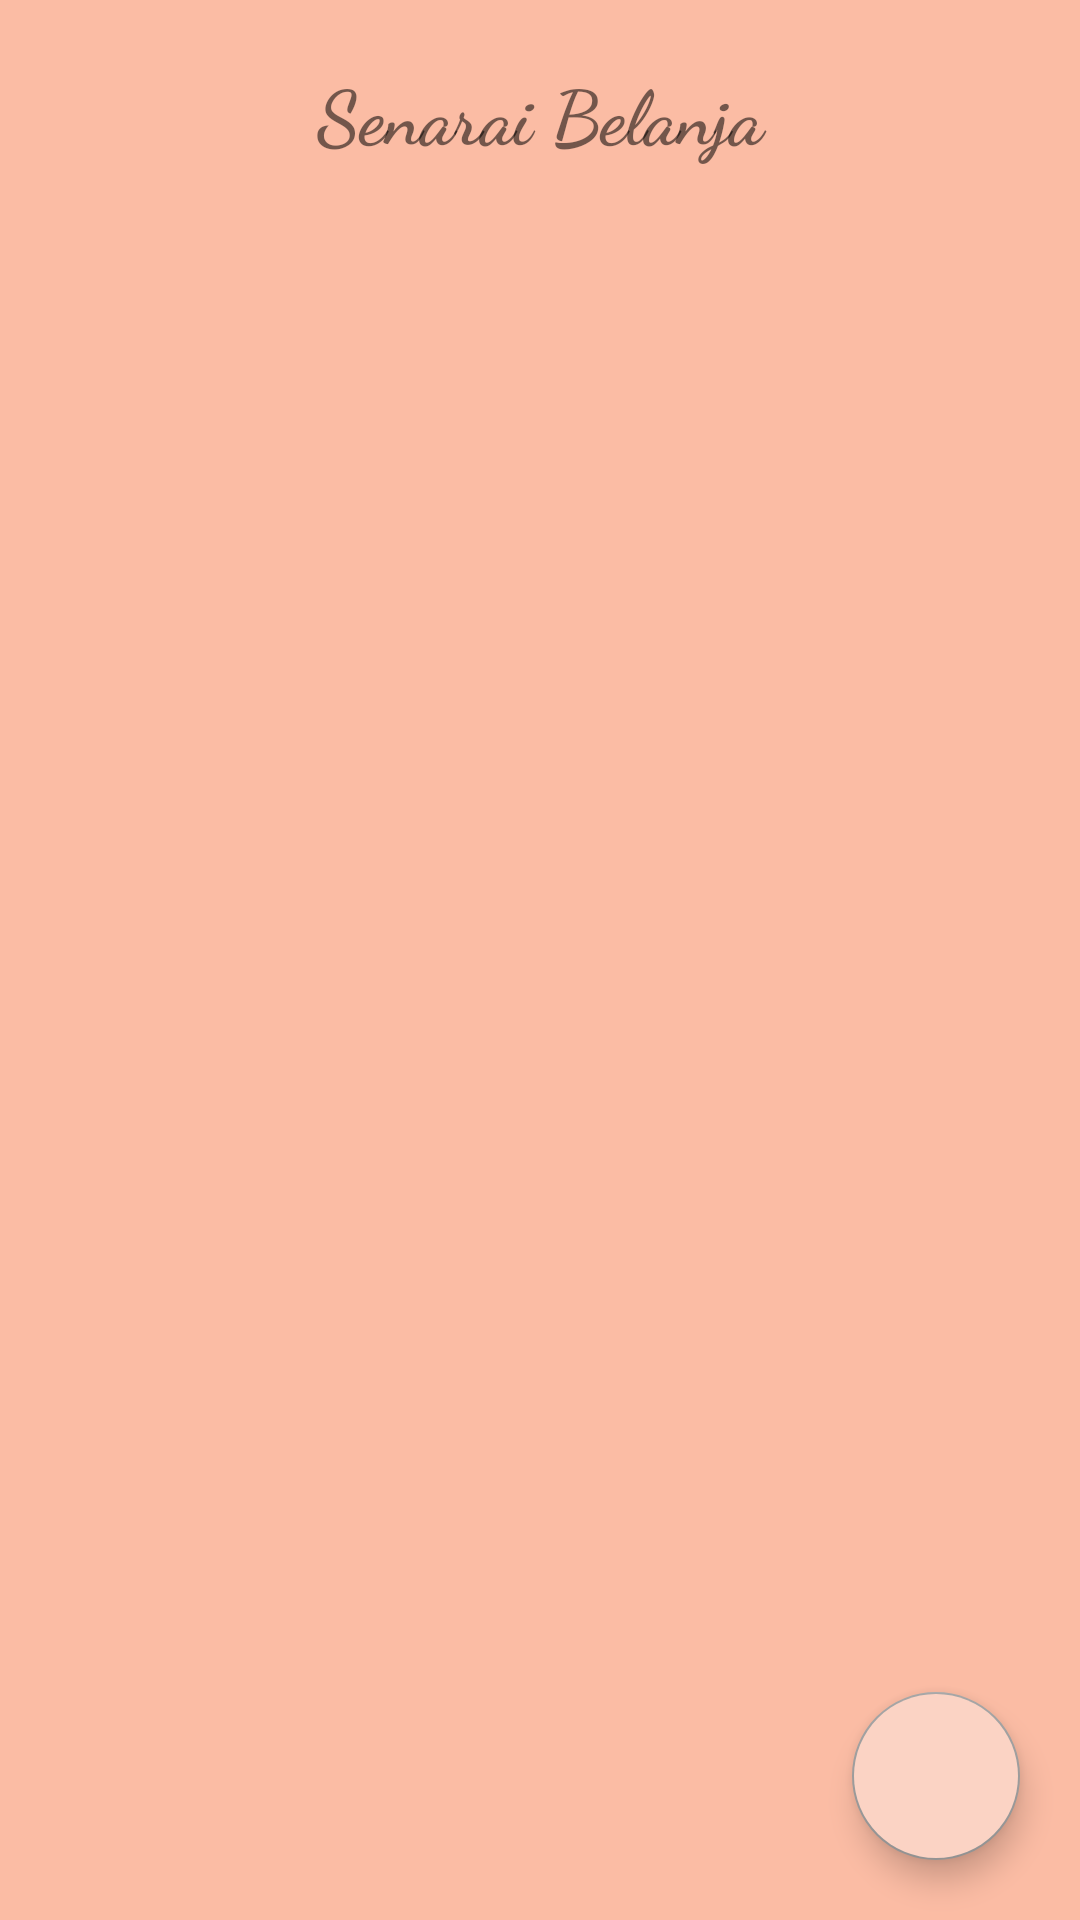

This screen was rendered from an Android layout file. Write that file and the resources it references.
<!-- AndroidManifest.xml: application theme Theme.Roslibiz -->
<!-- res/layout/activity_expenses_mainpage.xml -->
<?xml version="1.0" encoding="utf-8"?>
<androidx.constraintlayout.widget.ConstraintLayout xmlns:android="http://schemas.android.com/apk/res/android"
    xmlns:app="http://schemas.android.com/apk/res-auto"
    xmlns:tools="http://schemas.android.com/tools"
    android:layout_width="match_parent"
    android:layout_height="match_parent"
    android:background="@color/pink_251"
    tools:context=".ui.ExpensesMainpageActivity">

    <com.google.android.material.textview.MaterialTextView
        android:id="@+id/senaraiBelanjaTextView"
        android:layout_width="match_parent"
        android:layout_height="wrap_content"
        android:layout_marginTop="20dp"
        android:fontFamily="cursive"
        android:gravity="center_horizontal"
        android:text="Senarai Belanja"
        android:textSize="25sp"
        android:textStyle="bold"
        app:layout_constraintEnd_toEndOf="parent"
        app:layout_constraintStart_toStartOf="parent"
        app:layout_constraintTop_toTopOf="parent"/>

    <androidx.recyclerview.widget.RecyclerView
        android:id="@+id/belanjaRecycleView"
        android:layout_width="match_parent"
        android:layout_height="wrap_content"
        android:layout_margin="20dp"
        app:layout_constraintBottom_toBottomOf="parent"
        app:layout_constraintTop_toBottomOf="@+id/senaraiBelanjaTextView"/>

    <com.google.android.material.floatingactionbutton.FloatingActionButton
        android:id="@+id/tambahBelanjaBtn"
        android:layout_width="wrap_content"
        android:layout_height="wrap_content"
        android:layout_margin="20dp"
        android:src="@drawable/ic_add_24"
        android:backgroundTint="@color/pink_251_2"
        app:layout_constraintBottom_toBottomOf="parent"
        app:layout_constraintEnd_toEndOf="parent" />

</androidx.constraintlayout.widget.ConstraintLayout>
<!-- resources referenced by this layout -->
<resources>
  <color name="pink_251">#fbbca4</color>
  <color name="pink_251_2">#fbd3c4</color>
  <style name="Theme.Roslibiz" parent="Theme.MaterialComponents.DayNight.NoActionBar">
          
          <item name="colorPrimary">@color/pink_251_2</item>
          <item name="colorPrimaryVariant">@color/pink_251</item>
          <item name="colorOnPrimary">@color/white</item>
          
          <item name="colorSecondary">@color/light_grey</item>
          <item name="colorSecondaryVariant">@color/dark_grey</item>
          <item name="colorOnSecondary">@color/black</item>
          
          <item name="android:statusBarColor" tools:targetApi="l">?attr/colorPrimaryVariant</item>
          
      </style>
  <color name="white">#FFFFFFFF</color>
  <color name="light_grey">#9c9c9c</color>
  <color name="dark_grey">#6d6b69</color>
  <color name="black">#FF000000</color>
</resources>
